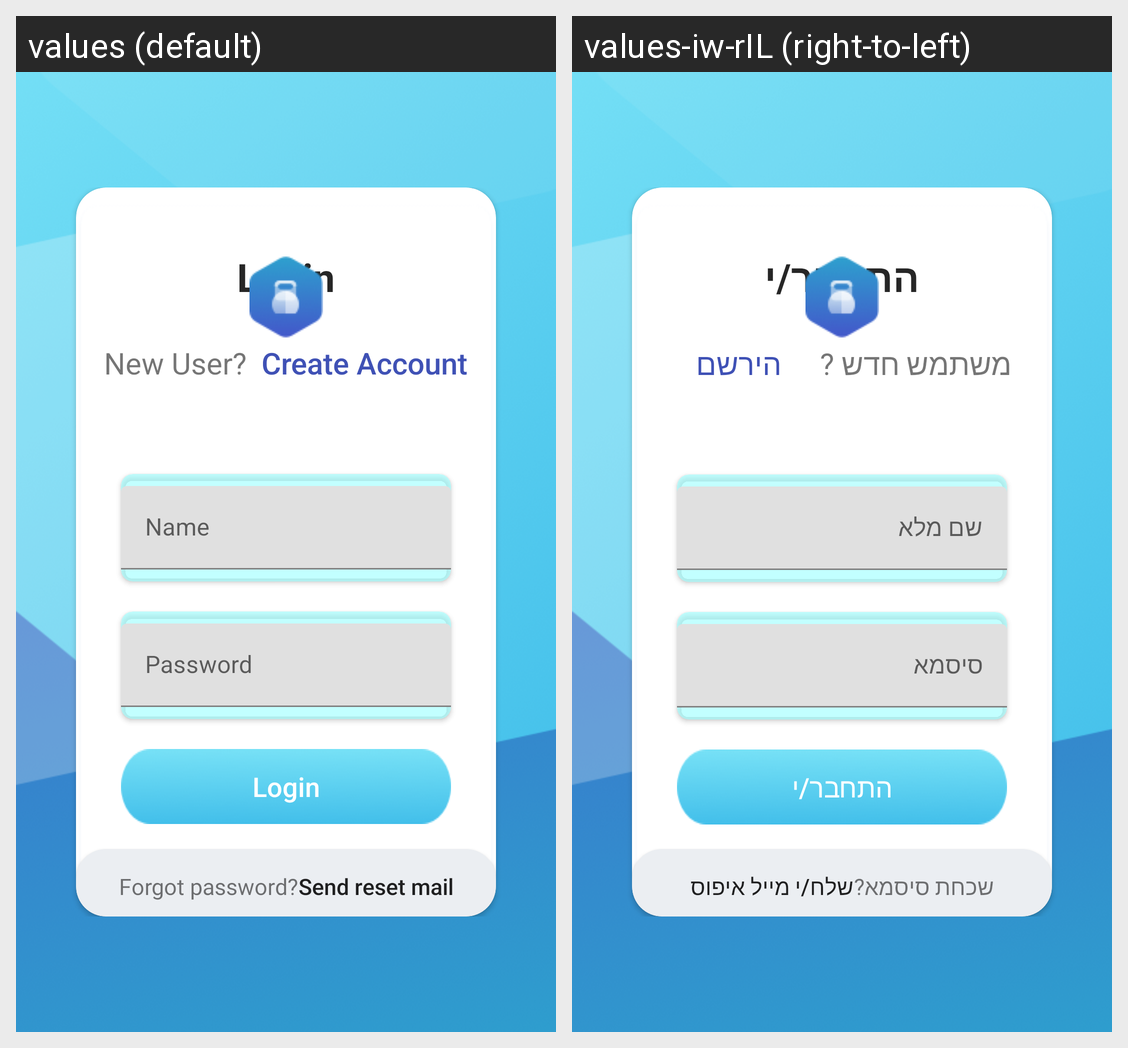

This grid shows one Android layout under two languages. Give, for every string resource on the screen, its name, the default text and each shown locale's text.
Android screen res/layout/activity_login_register.xml rendered under 2 locales, left to right: values (default), values-iw-rIL (right-to-left). Device: Nexus 5 (rendered at 1080×1920; each locale shown at half size, 540×960, under a caption strip naming it); theme AppTheme.
Strings drawn on this screen, with the default value and each locale's value (text and hints the layout hard-codes, and strings that could not be matched under every locale, appear in the picture but are not listed):

sign_in
  values: Login
  values-iw-rIL: התחבר/י

new_User
  values: New User?
  values-iw-rIL: משתמש חדש ?

create_account
  values: Create Account
  values-iw-rIL: הירשם

forgot_password
  values: Forgot password?
  values-iw-rIL: שכחת סיסמא?

send_reset_mail
  values: Send reset mail
  values-iw-rIL: שלח/י מייל איפוס
